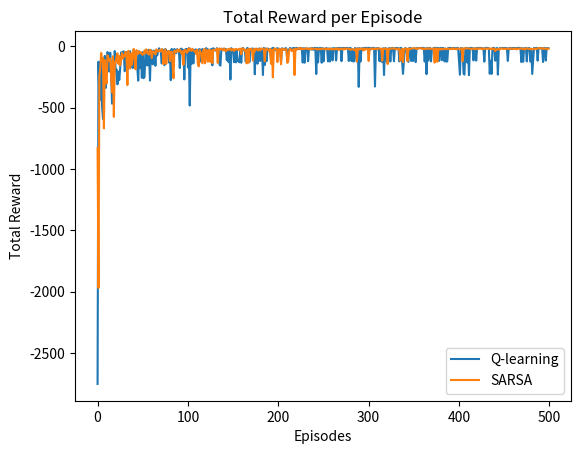

Reproduce this figure in Python.
import numpy as np
import matplotlib.pyplot as plt

class Gridworld:
    def __init__(self, width=12, height=4):
        self.width = width
        self.height = height
        self.start = (height - 1, 0)
        self.goal = (height - 1, width - 1)
        self.cliff = [(height - 1, i) for i in range(1, width - 1)]
        self.state = self.start

    def reset(self):
        self.state = self.start
        return self.state

    def step(self, action):
        # Define actions: 0=up, 1=down, 2=left, 3=right
        if action == 0 and self.state[0] > 0:  # up
            self.state = (self.state[0] - 1, self.state[1])
        elif action == 1 and self.state[0] < self.height - 1:  # down
            self.state = (self.state[0] + 1, self.state[1])
        elif action == 2 and self.state[1] > 0:  # left
            self.state = (self.state[0], self.state[1] - 1)
        elif action == 3 and self.state[1] < self.width - 1:  # right
            self.state = (self.state[0], self.state[1] + 1)

        reward = -1  # default reward for each step
        if self.state in self.cliff:
            reward = -100  # penalty for falling off the cliff
            self.state = self.start  # reset to start
        elif self.state == self.goal:
            reward = 0  # reward for reaching the goal

        return self.state, reward

    def render(self):
        grid = np.zeros((self.height, self.width))
        grid[self.start] = 1  # Start
        grid[self.goal] = 2  # Goal
        for cliff in self.cliff:
            grid[cliff] = -1  # Cliff
        print(grid)

# Q-learning algorithm

def q_learning(env, episodes, alpha=0.1, gamma=0.9, epsilon=0.1):
    Q = np.zeros((env.height, env.width, 4))  # Q-table
    total_rewards = []

    for episode in range(episodes):
        state = env.reset()
        total_reward = 0
        while True:
            if np.random.rand() < epsilon:
                action = np.random.choice(4)  # Explore
            else:
                action = np.argmax(Q[state[0], state[1]])  # Exploit

            next_state, reward = env.step(action)
            total_reward += reward
            best_next_action = np.argmax(Q[next_state[0], next_state[1]])
            Q[state[0], state[1], action] += alpha * (reward + gamma * Q[next_state[0], next_state[1], best_next_action] - Q[state[0], state[1], action])
            state = next_state
            if reward == 0:  # Reached goal
                break

        total_rewards.append(total_reward)
    return Q, total_rewards

# SARSA algorithm

def sarsa(env, episodes, alpha=0.1, gamma=0.9, epsilon=0.1):
    Q = np.zeros((env.height, env.width, 4))  # Q-table
    total_rewards = []

    for episode in range(episodes):
        state = env.reset()
        if np.random.rand() < epsilon:
            action = np.random.choice(4)  # Explore
        else:
            action = np.argmax(Q[state[0], state[1]])  # Exploit

        total_reward = 0
        while True:
            next_state, reward = env.step(action)
            total_reward += reward
            if np.random.rand() < epsilon:
                next_action = np.random.choice(4)  # Explore
            else:
                next_action = np.argmax(Q[next_state[0], next_state[1]])  # Exploit

            Q[state[0], state[1], action] += alpha * (reward + gamma * Q[next_state[0], next_state[1], next_action] - Q[state[0], state[1], action])
            state, action = next_state, next_action
            if reward == 0:  # Reached goal
                break

        total_rewards.append(total_reward)
    return Q, total_rewards

# Visualization function

def plot_rewards(q_rewards, sarsa_rewards):
    plt.plot(q_rewards, label='Q-learning')
    plt.plot(sarsa_rewards, label='SARSA')
    plt.xlabel('Episodes')
    plt.ylabel('Total Reward')
    plt.title('Total Reward per Episode')
    plt.legend()
    plt.show()

if __name__ == '__main__':
    env = Gridworld()
    episodes = 500
    q_learning_q, q_learning_rewards = q_learning(env, episodes)
    sarsa_q, sarsa_rewards = sarsa(env, episodes)

    plot_rewards(q_learning_rewards, sarsa_rewards)
